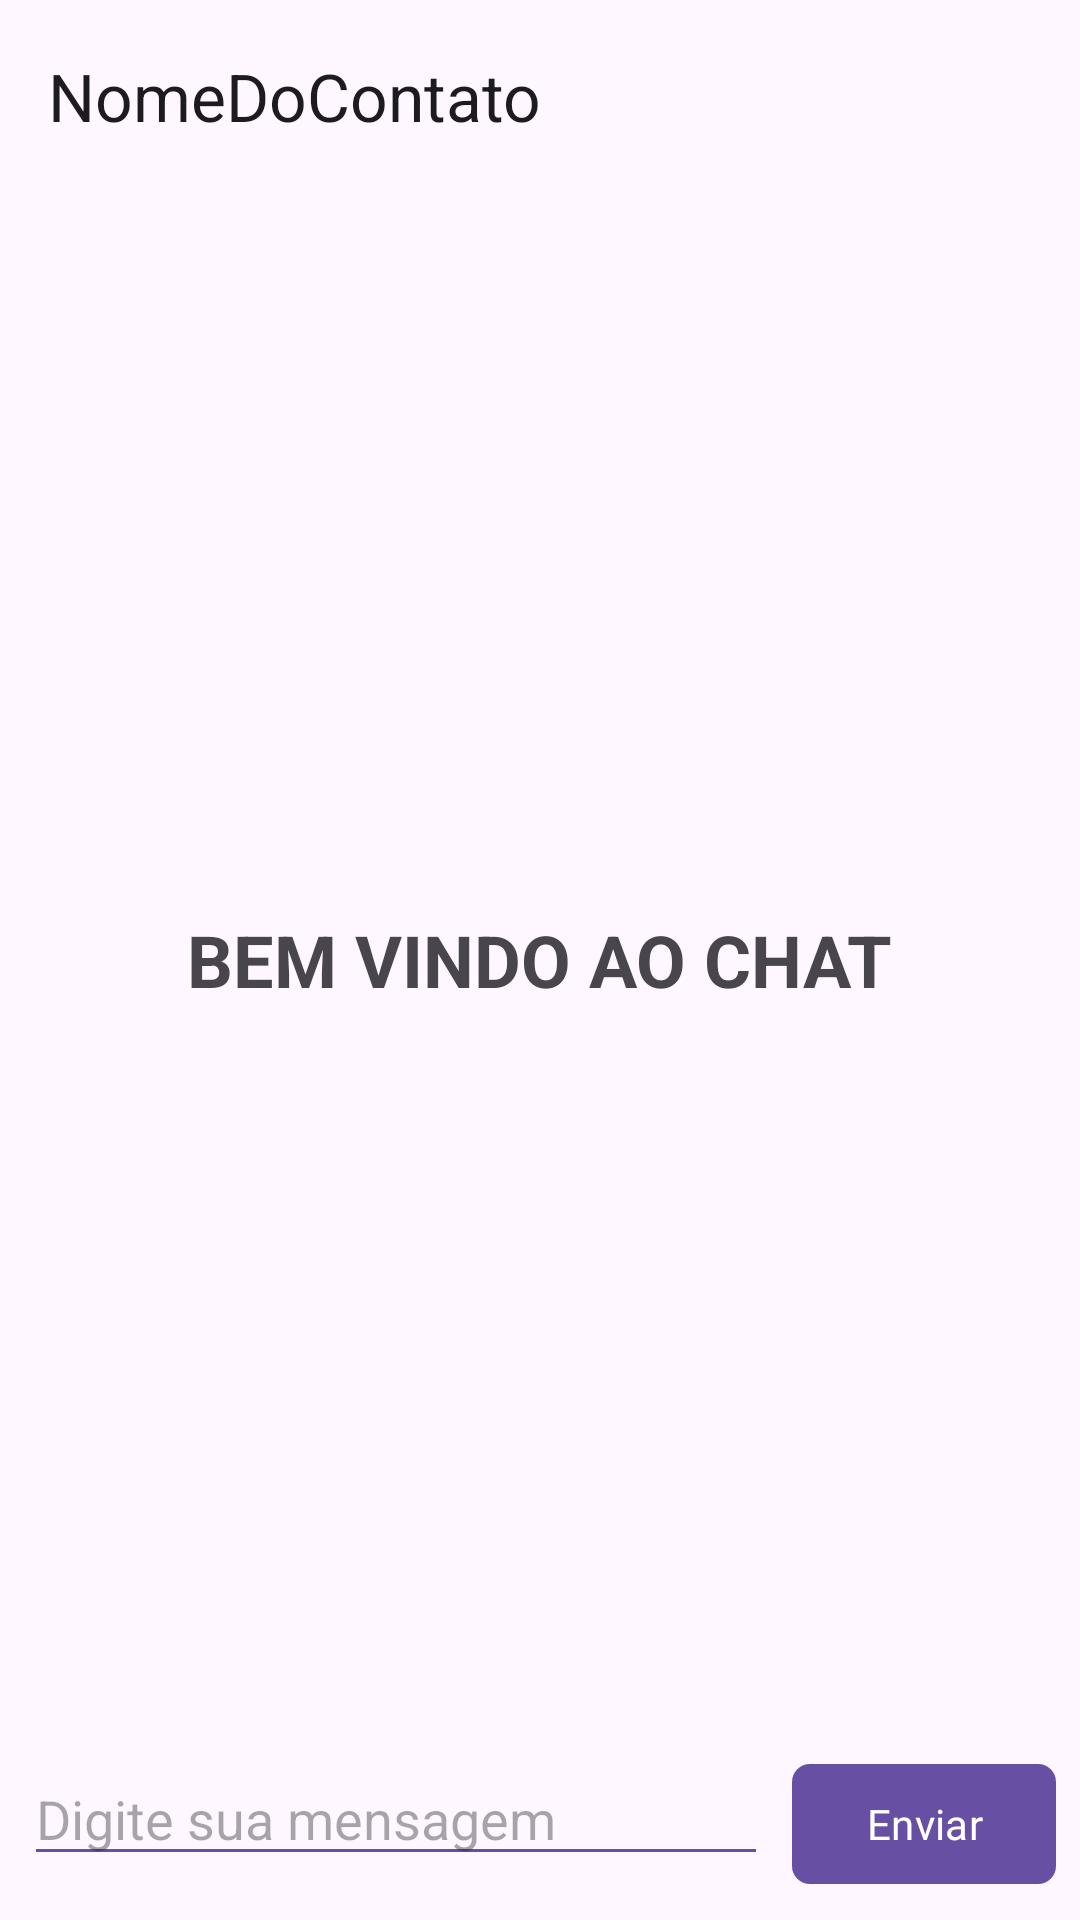

The Android layout XML behind this screen, and the referenced resources:
<!-- AndroidManifest.xml: application theme Theme.AppChatFirebase -->
<!-- res/layout/activity_chat.xml -->
<?xml version="1.0" encoding="utf-8" ?>
<RelativeLayout xmlns:android="http://schemas.android.com/apk/res/android"
    xmlns:app="http://schemas.android.com/apk/res-auto"
    android:layout_width="fill_parent"
    android:layout_height="fill_parent"
    xmlns:tools="http://schemas.android.com/tools"
    android:id="@+id/MM">

    <com.google.android.material.appbar.MaterialToolbar
        android:layout_width="match_parent"
        android:layout_height="wrap_content"
        app:title="NomeDoContato"
        android:id="@+id/Toolbar"
        app:navigationIcon="@drawable/ic_android_black_24dp"
        />

    <androidx.recyclerview.widget.RecyclerView
        android:layout_below="@id/Toolbar"
        tools:listitem="@layout/chat_item"
        android:id="@+id/recyclerViewChat"
        android:layout_width="match_parent"
        android:layout_height="match_parent"
        android:layout_above="@id/layoutInput"
        android:paddingStart="16.0dip"
        android:paddingEnd="16.0dip"
        android:paddingBottom="16.0dip" />

    <TextView
        android:id="@+id/BVAB"
        android:layout_width="wrap_content"
        android:layout_height="wrap_content"
        android:layout_centerInParent="true"
        android:text="BEM VINDO AO CHAT"
        android:textSize="24.0sp"
        android:textStyle="bold" />

    <LinearLayout
        android:id="@+id/layoutInput"
        android:layout_width="fill_parent"
        android:layout_height="wrap_content"
        android:layout_alignParentBottom="true"
        android:background="?android:windowBackground"
        android:orientation="horizontal"
        android:padding="8.0dp">

        <EditText
            android:focusableInTouchMode="true"
            android:id="@+id/editTextMessage"
            android:layout_width="0.0dip"
            android:layout_height="wrap_content"
            android:layout_marginEnd="8.0dip"
            android:layout_weight="1.0"
            android:backgroundTint="?attr/colorPrimary"
            android:hint="Digite sua mensagem"
            android:inputType="textMultiLine"
            android:maxLines="5"
            android:minLines="1" />

        <com.google.android.material.button.MaterialButton
            app:cornerRadius="6dp"
            android:fontFamily="@font/inder_regular"
            android:id="@+id/btnSendMessage"
            android:layout_width="wrap_content"
            android:layout_height="wrap_content"
            android:text="Enviar"
            android:textColor="@color/white"
            app:backgroundTint="?attr/colorPrimary" />
    </LinearLayout>
</RelativeLayout>
<!-- res/layout/chat_item.xml (included above) -->
<?xml version="1.0" encoding="utf-8"?>
<RelativeLayout xmlns:android="http://schemas.android.com/apk/res/android"
    android:layout_width="match_parent"
    android:layout_height="wrap_content"
    android:padding="8dp">

    <TextView
        android:id="@+id/textViewMessage"
        android:layout_width="wrap_content"
        android:layout_height="wrap_content"
        android:text="Mensagem Minha"
        android:textSize="20sp"
        android:background="@drawable/from_me"
        android:fontFamily="@font/inder_regular"
        android:layout_alignParentEnd="true"
        android:padding="16dp"
        android:maxWidth="300dp"/>

    <TextView
        android:id="@+id/textViewMessage2"
        android:layout_width="wrap_content"
        android:layout_height="wrap_content"
        android:text="Mensagem Sua"
        android:maxWidth="300dp"
        android:textSize="20sp"
        android:background="@drawable/from_you"
        android:fontFamily="@font/inder_regular"
        android:layout_alignParentStart="true"
        android:padding="16dp"/>
</RelativeLayout>
<!-- resources referenced by this layout -->
<resources>
  <!-- drawable from_me (drawable) -->
  <?xml version="1.0" encoding="utf-8"?>
  <shape xmlns:android="http://schemas.android.com/apk/res/android">
      <solid android:color="#D48DFF"/>
      <corners
          android:bottomLeftRadius="16dp"
          android:bottomRightRadius="16dp"
          android:topLeftRadius="16dp"/>
  </shape>
  <!-- drawable from_you (drawable) -->
  <?xml version="1.0" encoding="utf-8"?>
  <shape xmlns:android="http://schemas.android.com/apk/res/android">
      <solid android:color="#79D0FF"/>
      <corners
          android:bottomLeftRadius="16dp"
          android:bottomRightRadius="16dp"
          android:topRightRadius="16dp"/>
  </shape>
  <style name="Theme.AppChatFirebase" parent="Base.Theme.AppChatFirebase" />
  <style name="Base.Theme.AppChatFirebase" parent="Theme.Material3.DayNight.NoActionBar">
          
          
      </style>
  <!-- not gathered from this repository: default colours our renderer supplied (Android Studio template values) -->
  <color name="white">#FFFFFFFF</color>
</resources>
